Photos from the image-classification dataset "CNN classification of sugracane diseases" in the GitHub repository Shabinaja/roboflow-sugarcane-diseases. Its 5 classes are: healthy, red rot, ring spot, rust, smut.

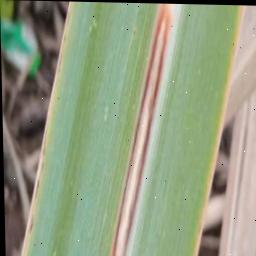
Label: red rot

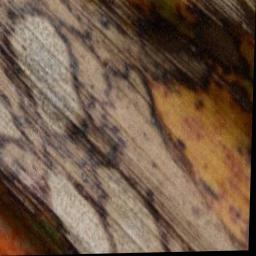
Label: ring spot

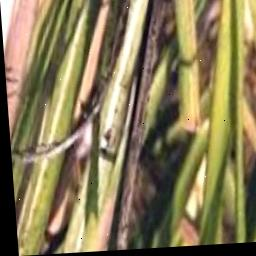
Label: smut

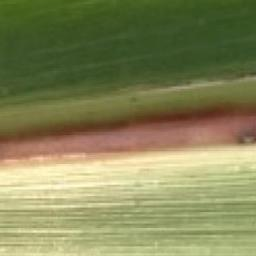
Label: red rot

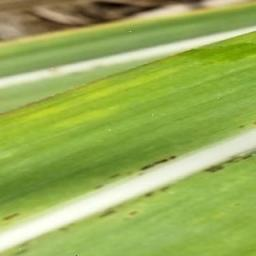
Label: rust

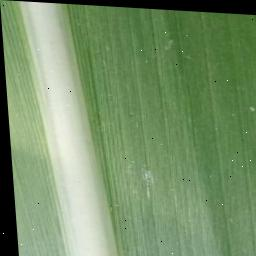
Label: healthy
